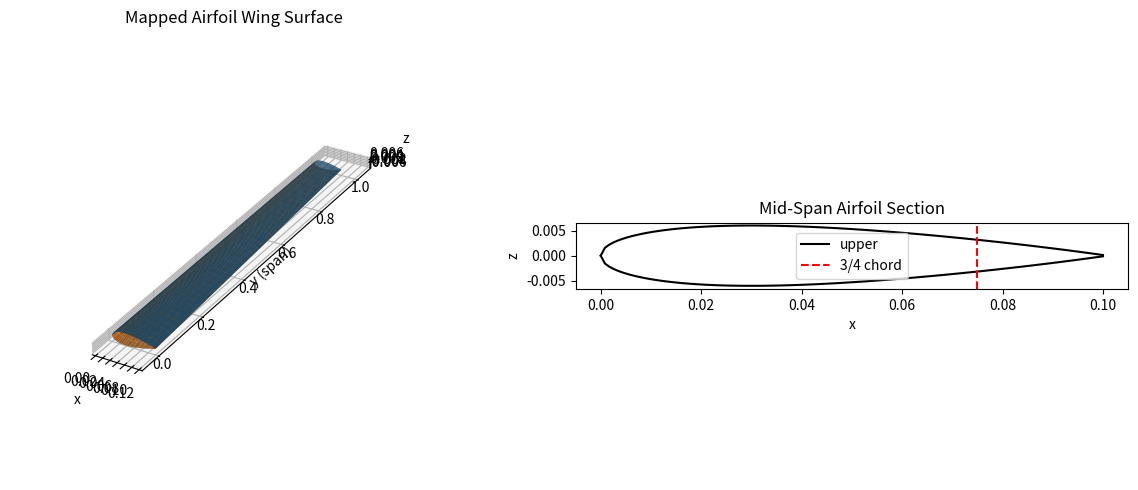
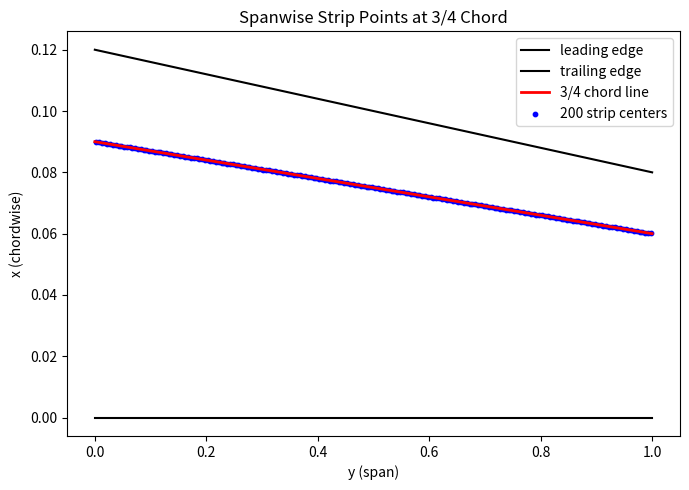

Here is the Python script that generated these plots, in order: (Note: this script raises an exception after producing the figures.)
import numpy as np
import matplotlib.pyplot as plt


#just for visualization 
span = 1.0
root_chord = 0.12
tip_chord = 0.08
thickness_ratio = 0.12
leading_edge_sweep = 0.0


n_chord = 121
n_span = 81
n_thickness = 21
span_strips = 200

def chord_at(y_val):
    eta = np.clip(y_val / span, 0.0, 1.0)
    return root_chord + (tip_chord - root_chord) * eta


def x_leading_edge_at(y_val):
    eta = np.clip(y_val / span, 0.0, 1.0)
    return leading_edge_sweep * eta


def naca_half_thickness(xi):
    xi_clip = np.clip(xi, 0.0, 1.0)
    return 5.0 * thickness_ratio * (
        0.2969 * np.sqrt(xi_clip)
        - 0.1260 * xi_clip
        - 0.3516 * xi_clip**2
        + 0.2843 * xi_clip**3
        - 0.1015 * xi_clip**4
    )


def map_reference_to_airfoil(xi, y, z_ref):
    chord = chord_at(y)
    x_le = x_leading_edge_at(y)
    zeta = 2.0 * z_ref  # z_ref in [-0.5, 0.5] -> zeta in [-1, 1]
    half_t = chord * naca_half_thickness(xi)
    x = x_le + xi * chord
    z = zeta * half_t
    return x, y, z


def build_mapped_volume():
    xi = np.linspace(0.0, 1.0, n_chord)
    y = np.linspace(0.0, span, n_span)
    z_ref = np.linspace(-0.5, 0.5, n_thickness)
    XI, Y, ZREF = np.meshgrid(xi, y, z_ref, indexing="ij")
    X, Y, Z = map_reference_to_airfoil(XI, Y, ZREF)
    return X, Y, Z


def main():
    X, Y, Z = build_mapped_volume()
    xi = np.linspace(0.0, 1.0, n_chord)
    y = np.linspace(0.0, span, n_span)
    XI_s, Y_s = np.meshgrid(xi, y, indexing="ij")
    XU, YU, ZU = map_reference_to_airfoil(XI_s, Y_s, 0.5)
    XL, YL, ZL = map_reference_to_airfoil(XI_s, Y_s, -0.5)

    fig = plt.figure(figsize=(12, 5))

    ax1 = fig.add_subplot(1, 2, 1, projection="3d")
    ax1.plot_surface(XU, YU, ZU, linewidth=0.0, antialiased=True, alpha=0.95)
    ax1.plot_surface(XL, YL, ZL, linewidth=0.0, antialiased=True, alpha=0.95)
    ax1.set_title("Mapped Airfoil Wing Surface")
    ax1.set_xlabel("x")
    ax1.set_ylabel("y (span)")
    ax1.set_zlabel("z")
    ax1.set_box_aspect((np.ptp(XU), span, 0.25 * root_chord))

    ax2 = fig.add_subplot(1, 2, 2)
    y_mid = 0.5 * span
    chord_mid = chord_at(y_mid)
    x_le_mid = x_leading_edge_at(y_mid)
    x_profile = x_le_mid + xi * chord_mid
    z_half = chord_mid * naca_half_thickness(xi)
    ax2.plot(x_profile, z_half, "k-", label="upper")
    ax2.plot(x_profile, -z_half, "k-")
    ax2.axvline(x_le_mid + 0.75 * chord_mid, color="r", linestyle="--", label="3/4 chord")
    ax2.set_aspect("equal", adjustable="box")
    ax2.set_title("Mid-Span Airfoil Section")
    ax2.set_xlabel("x")
    ax2.set_ylabel("z")
    ax2.legend(loc="best")

    plt.tight_layout()
    plt.show()

    # Top-view plot: 3/4-chord line across span and strip-center points
    y_line = np.linspace(0.0, span, 400)
    x_line = np.array([x_leading_edge_at(yv) + 0.75 * chord_at(yv) for yv in y_line])
    y_pts = (np.arange(span_strips) + 0.5) * span / span_strips
    x_pts = np.array([x_leading_edge_at(yv) + 0.75 * chord_at(yv) for yv in y_pts])
    x_le = np.array([x_leading_edge_at(yv) for yv in y_line])
    x_te = np.array([x_leading_edge_at(yv) + chord_at(yv) for yv in y_line])

    plt.figure(figsize=(7, 5))
    plt.plot(y_line, x_le, "k-", label="leading edge")
    plt.plot(y_line, x_te, "k-", label="trailing edge")
    plt.plot(y_line, x_line, "r-", linewidth=2.0, label="3/4 chord line")
    plt.scatter(y_pts, x_pts, s=10, c="b", label=f"{span_strips} strip centers")
    plt.xlabel("y (span)")
    plt.ylabel("x (chordwise)")
    plt.title("Spanwise Strip Points at 3/4 Chord")
    plt.legend(loc="best")
    plt.tight_layout()
    plt.show()

    surf_upper = np.column_stack([XU.ravel(), YU.ravel(), ZU.ravel()])
    surf_lower = np.column_stack([XL.ravel(), YL.ravel(), ZL.ravel()])
    np.savetxt("solid-fenics/results/airfoil_surface_upper.csv", surf_upper, delimiter=",", header="x,y,z", comments="")
    np.savetxt("solid-fenics/results/airfoil_surface_lower.csv", surf_lower, delimiter=",", header="x,y,z", comments="")


    stride = max(n_chord // 20, 1)
    vol_points = np.column_stack([X[::stride, ::stride, ::stride].ravel(),
                                  Y[::stride, ::stride, ::stride].ravel(),
                                  Z[::stride, ::stride, ::stride].ravel()])
    np.savetxt("solid-fenics/results/airfoil_volume_points.csv", vol_points, delimiter=",", header="x,y,z", comments="")


if __name__ == "__main__":
    main()
